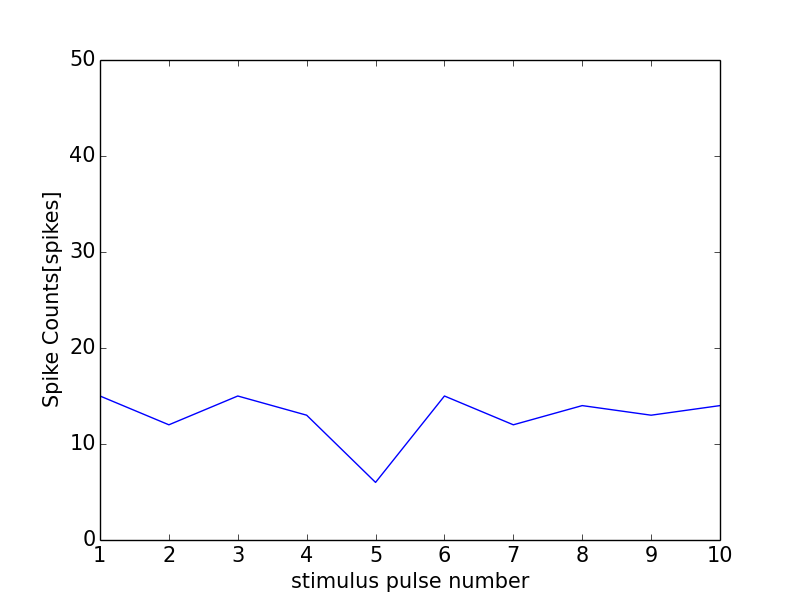

Data behind this chart, as committed beside it:
0, 0.0
0, 0
1, 15
2, 12
3, 15
4, 13
5, 6
6, 15
7, 12
8, 14
9, 13
10, 14
11, 0
